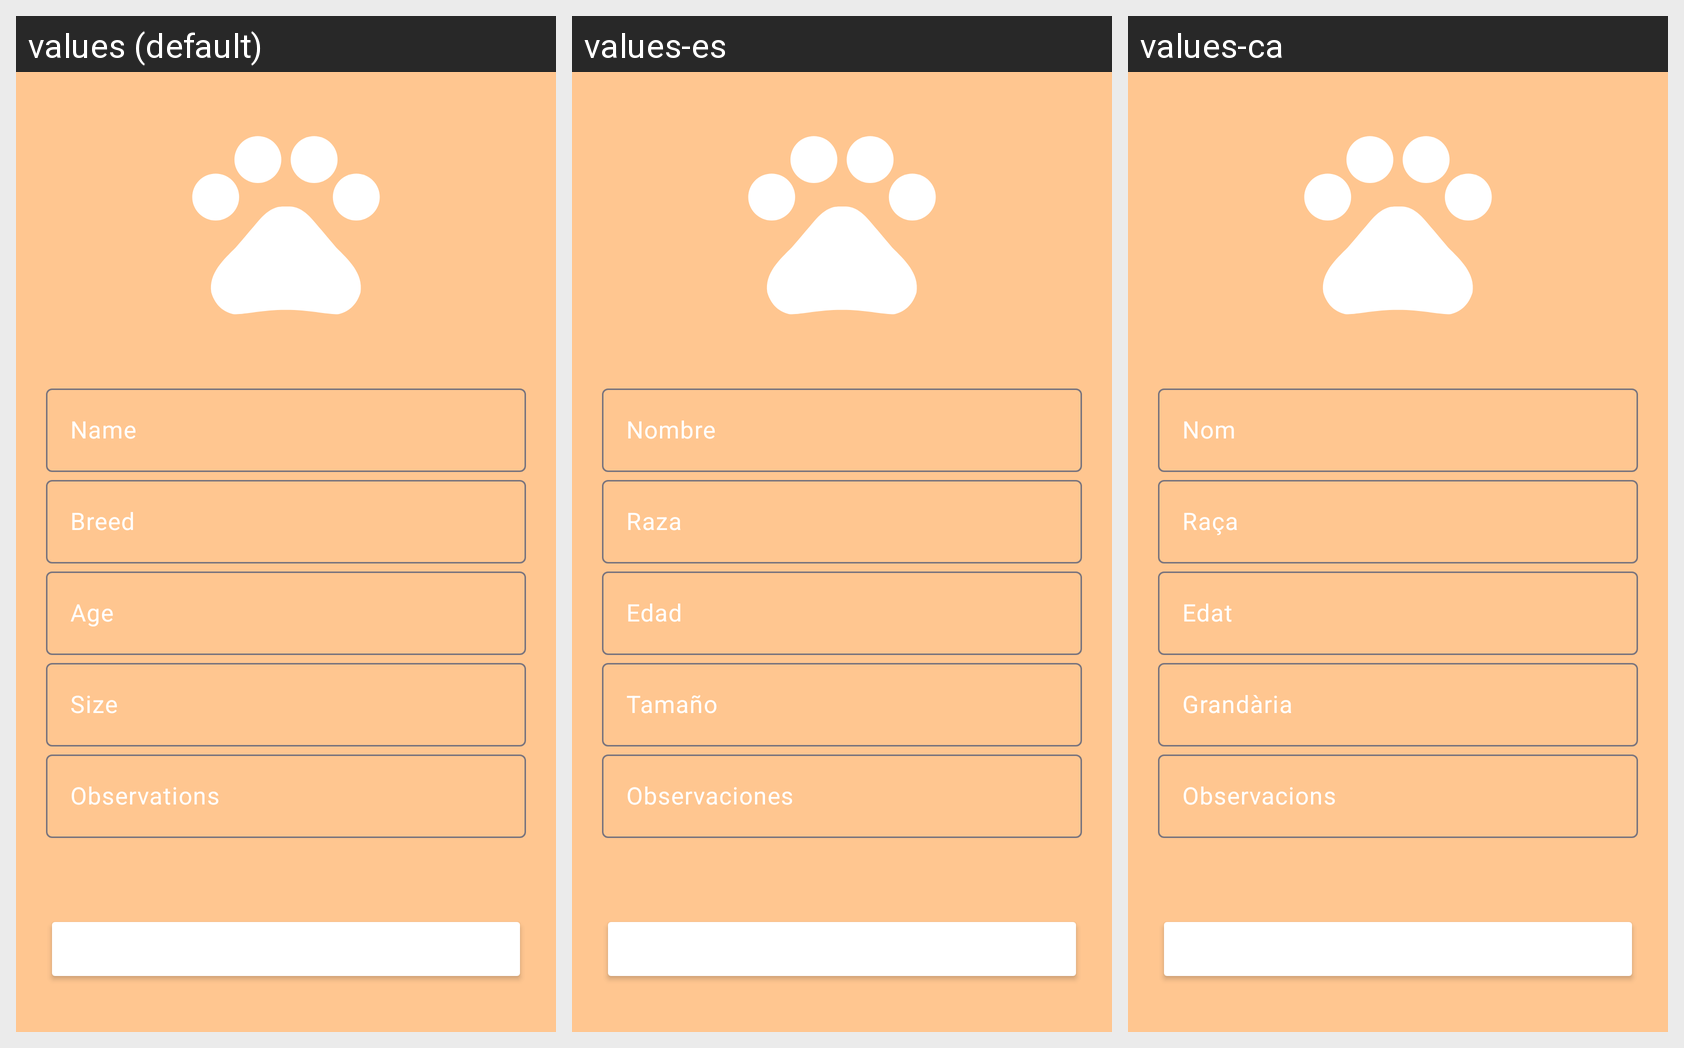

This grid shows one Android layout under several languages. Give, for every string resource on the screen, its name, the default text and each shown locale's text.
Android screen res/layout/activity_editar_consultar_mascota.xml rendered under 3 locales, left to right: values (default), values-es, values-ca. Device: Nexus 5 (rendered at 1080×1920; each locale shown at half size, 540×960, under a caption strip naming it); theme Theme.HuellitasUrbanas.
Strings drawn on this screen, with the default value and each locale's value (text and hints the layout hard-codes appear in the picture but are not listed):

plch_nombre
  values: Name
  values-es: Nombre
  values-ca: Nom

str_breed
  values: Breed
  values-es: Raza
  values-ca: Raça

str_age
  values: Age
  values-es: Edad
  values-ca: Edat

str_size
  values: Size
  values-es: Tamaño
  values-ca: Grandària

str_observations
  values: Observations
  values-es: Observaciones
  values-ca: Observacions

btn_update
  values: Update Pet
  values-es: Actualizar mascota
  values-ca: Actualitzar mascota
